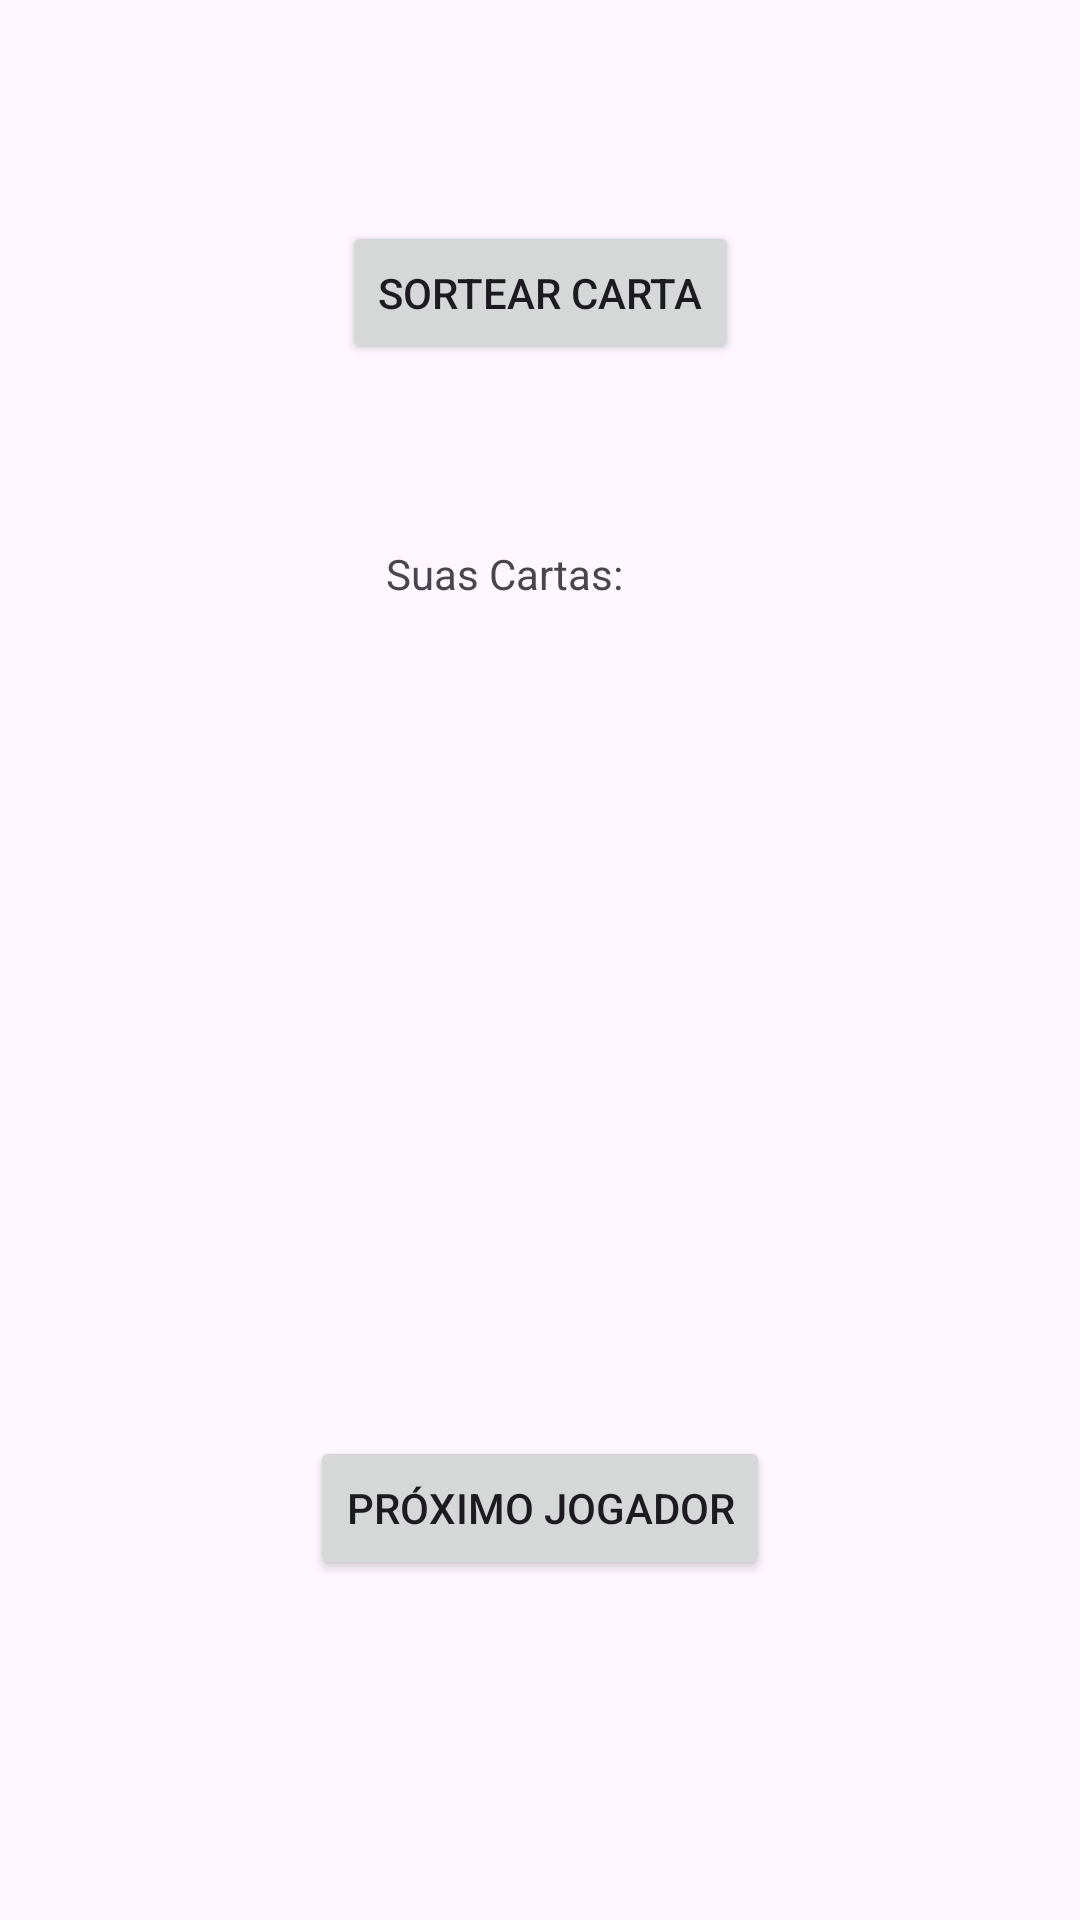

Here is an Android app screen rendered from its layout file. Give the layout XML and the strings, colors and styles it references.
<!-- AndroidManifest.xml: application theme Theme.Avaliacao02 -->
<!-- res/layout/activity_main2.xml -->
<?xml version="1.0" encoding="utf-8"?>
<androidx.constraintlayout.widget.ConstraintLayout xmlns:android="http://schemas.android.com/apk/res/android"
    xmlns:app="http://schemas.android.com/apk/res-auto"
    xmlns:tools="http://schemas.android.com/tools"
    android:layout_width="match_parent"
    android:layout_height="match_parent"
    tools:context=".MainActivity2">

    <Button
        android:id="@+id/selectButton"
        android:layout_width="wrap_content"
        android:layout_height="wrap_content"
        android:layout_marginTop="133dp"
        android:layout_marginBottom="60dp"
        android:text="Sortear Carta"
        app:layout_constraintBottom_toTopOf="@+id/textViewCarta"
        app:layout_constraintEnd_toEndOf="parent"
        app:layout_constraintStart_toStartOf="parent"
        app:layout_constraintTop_toTopOf="parent" />

    <Button
        android:id="@+id/button4"
        android:layout_width="wrap_content"
        android:layout_height="wrap_content"
        android:layout_marginBottom="173dp"
        android:text="Próximo Jogador"
        app:layout_constraintBottom_toBottomOf="parent"
        app:layout_constraintEnd_toEndOf="parent"
        app:layout_constraintStart_toStartOf="parent"
        app:layout_constraintTop_toBottomOf="@+id/textViewCarta" />

    <TextView
        android:id="@+id/textViewCarta"
        android:layout_width="103dp"
        android:layout_height="39dp"
        android:layout_marginBottom="258dp"
        android:text="Suas Cartas:"
        app:layout_constraintBottom_toTopOf="@+id/button4"
        app:layout_constraintEnd_toEndOf="parent"
        app:layout_constraintStart_toStartOf="parent"
        app:layout_constraintTop_toBottomOf="@+id/selectButton" />
</androidx.constraintlayout.widget.ConstraintLayout>
<!-- resources referenced by this layout -->
<resources>
  <style name="Theme.Avaliacao02" parent="Base.Theme.Avaliacao02" />
  <style name="Base.Theme.Avaliacao02" parent="Theme.Material3.DayNight.NoActionBar">
          
          
      </style>
</resources>
